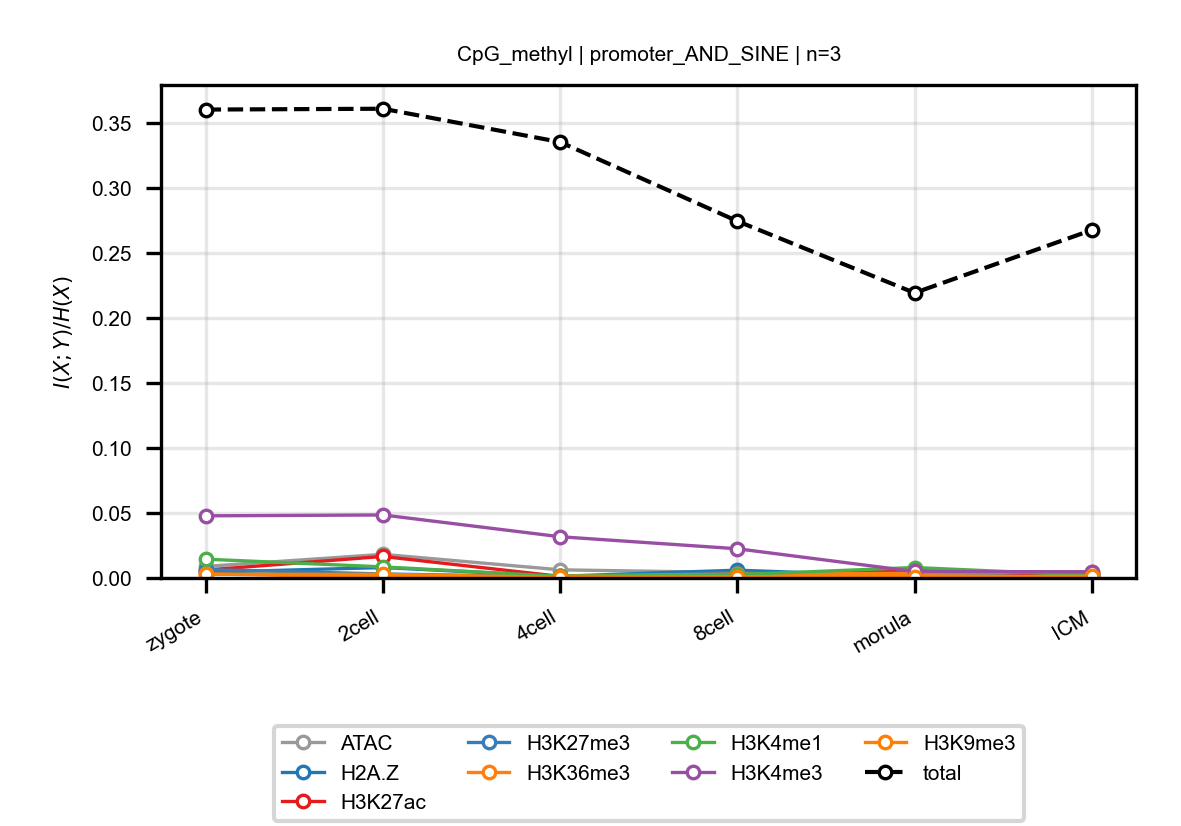

Data behind this chart, as committed beside it:
anchor, target, n_bins, stage, block, normalized_mi
CpG_methyl, ATAC, 3, zygote, promoter_AND_SINE, 0.008895
CpG_methyl, ATAC, 3, 2cell, promoter_AND_SINE, 0.01817
CpG_methyl, ATAC, 3, 4cell, promoter_AND_SINE, 0.006273
CpG_methyl, ATAC, 3, 8cell, promoter_AND_SINE, 0.004123
CpG_methyl, ATAC, 3, morula, promoter_AND_SINE, 0.003679
CpG_methyl, ATAC, 3, ICM, promoter_AND_SINE, 0.002927
CpG_methyl, H2A.Z, 3, zygote, promoter_AND_SINE, 0.004371
CpG_methyl, H2A.Z, 3, 2cell, promoter_AND_SINE, 0.008019
CpG_methyl, H2A.Z, 3, 4cell, promoter_AND_SINE, 0.001323
CpG_methyl, H2A.Z, 3, 8cell, promoter_AND_SINE, 0.006002
CpG_methyl, H2A.Z, 3, morula, promoter_AND_SINE, 0.001107
CpG_methyl, H2A.Z, 3, ICM, promoter_AND_SINE, 0.001661
CpG_methyl, H3K27ac, 3, zygote, promoter_AND_SINE, 0.00609
CpG_methyl, H3K27ac, 3, 2cell, promoter_AND_SINE, 0.01655
CpG_methyl, H3K27ac, 3, 4cell, promoter_AND_SINE, 0.001226
CpG_methyl, H3K27ac, 3, 8cell, promoter_AND_SINE, 0.001918
CpG_methyl, H3K27ac, 3, morula, promoter_AND_SINE, 0.005756
CpG_methyl, H3K27ac, 3, ICM, promoter_AND_SINE, 0.002493
CpG_methyl, H3K27me3, 3, zygote, promoter_AND_SINE, 0.00647
CpG_methyl, H3K27me3, 3, 2cell, promoter_AND_SINE, 0.003086
CpG_methyl, H3K27me3, 3, 4cell, promoter_AND_SINE, 0.0008956
CpG_methyl, H3K27me3, 3, 8cell, promoter_AND_SINE, 0.004186
CpG_methyl, H3K27me3, 3, morula, promoter_AND_SINE, 0.0005842
CpG_methyl, H3K27me3, 3, ICM, promoter_AND_SINE, 0.0005181
CpG_methyl, H3K36me3, 3, zygote, promoter_AND_SINE, 0.003179
CpG_methyl, H3K36me3, 3, 2cell, promoter_AND_SINE, 0.0005326
CpG_methyl, H3K36me3, 3, 4cell, promoter_AND_SINE, 0.00153
CpG_methyl, H3K36me3, 3, 8cell, promoter_AND_SINE, 0.002971
CpG_methyl, H3K36me3, 3, morula, promoter_AND_SINE, 0.003582
CpG_methyl, H3K36me3, 3, ICM, promoter_AND_SINE, 0.004853
CpG_methyl, H3K4me1, 3, zygote, promoter_AND_SINE, 0.01446
CpG_methyl, H3K4me1, 3, 2cell, promoter_AND_SINE, 0.008536
CpG_methyl, H3K4me1, 3, 4cell, promoter_AND_SINE, 0.001295
CpG_methyl, H3K4me1, 3, 8cell, promoter_AND_SINE, 0.002554
CpG_methyl, H3K4me1, 3, morula, promoter_AND_SINE, 0.008042
CpG_methyl, H3K4me1, 3, ICM, promoter_AND_SINE, 0.002032
CpG_methyl, H3K4me3, 3, zygote, promoter_AND_SINE, 0.04781
CpG_methyl, H3K4me3, 3, 2cell, promoter_AND_SINE, 0.04848
CpG_methyl, H3K4me3, 3, 4cell, promoter_AND_SINE, 0.03172
CpG_methyl, H3K4me3, 3, 8cell, promoter_AND_SINE, 0.02247
CpG_methyl, H3K4me3, 3, morula, promoter_AND_SINE, 0.004996
CpG_methyl, H3K4me3, 3, ICM, promoter_AND_SINE, 0.004742
CpG_methyl, H3K9me3, 3, zygote, promoter_AND_SINE, 0.002822
CpG_methyl, H3K9me3, 3, 2cell, promoter_AND_SINE, 0.002798
CpG_methyl, H3K9me3, 3, 4cell, promoter_AND_SINE, 0.0004727
CpG_methyl, H3K9me3, 3, 8cell, promoter_AND_SINE, 0.0009999
CpG_methyl, H3K9me3, 3, morula, promoter_AND_SINE, 0.001066
CpG_methyl, H3K9me3, 3, ICM, promoter_AND_SINE, 0.00122
CpG_methyl, total, 3, zygote, promoter_AND_SINE, 0.3604
CpG_methyl, total, 3, 2cell, promoter_AND_SINE, 0.361
CpG_methyl, total, 3, 4cell, promoter_AND_SINE, 0.3354
CpG_methyl, total, 3, 8cell, promoter_AND_SINE, 0.2745
CpG_methyl, total, 3, morula, promoter_AND_SINE, 0.2193
CpG_methyl, total, 3, ICM, promoter_AND_SINE, 0.2677
